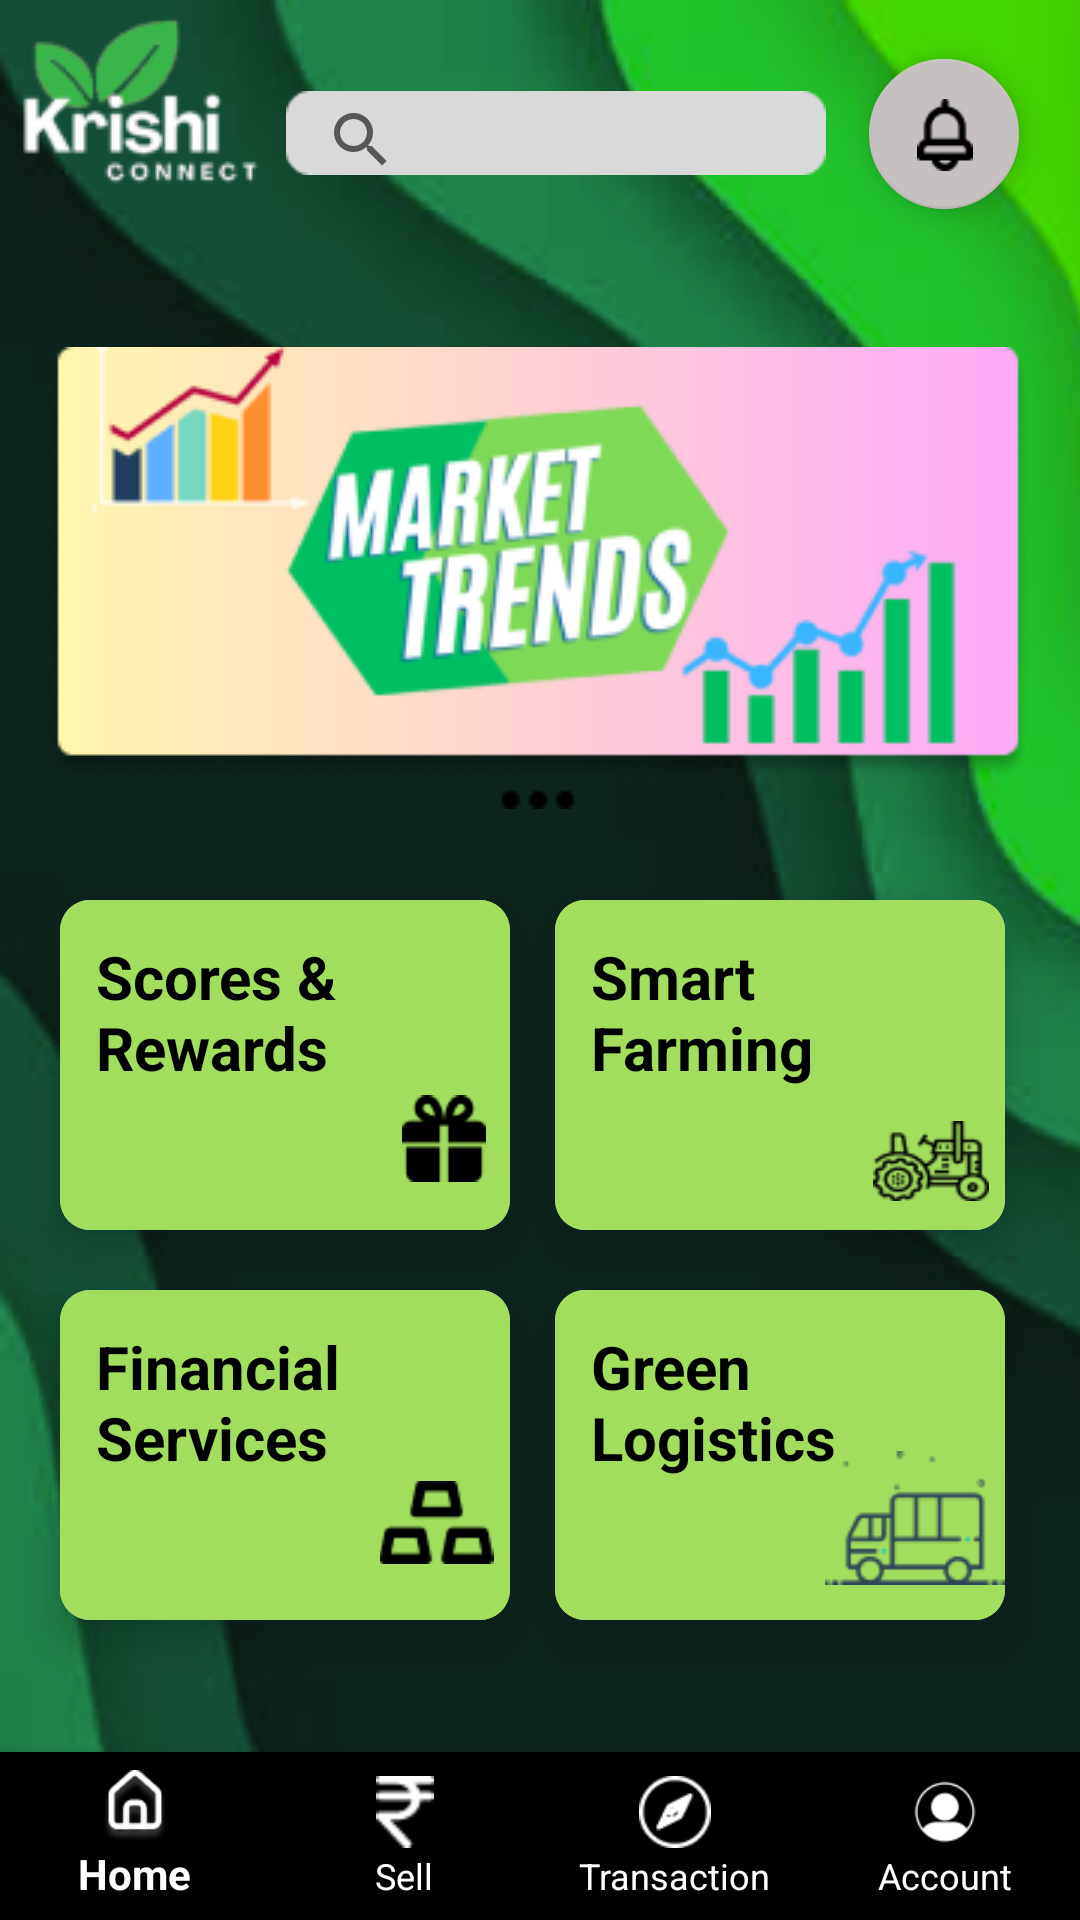

Reconstruct the res/layout file that produces this screen, plus the resources it refers to.
<!-- AndroidManifest.xml: application theme Theme.AppCompat.Light.NoActionBar -->
<!-- res/layout/farmers_screen.xml -->
<?xml version="1.0" encoding="utf-8"?>
<androidx.constraintlayout.widget.ConstraintLayout xmlns:android="http://schemas.android.com/apk/res/android"
    xmlns:app="http://schemas.android.com/apk/res-auto"
    xmlns:tools="http://schemas.android.com/tools"
    android:layout_width="match_parent"
    android:layout_height="match_parent">

    <ImageView
        android:id="@+id/imageView8"
        android:layout_width="405dp"
        android:layout_height="888dp"
        android:scaleType="fitXY"
        app:layout_constraintStart_toStartOf="parent"
        app:layout_constraintTop_toTopOf="parent"
        app:srcCompat="@drawable/imageback" />

    <ImageView
        android:id="@+id/imageView21"
        android:layout_width="wrap_content"
        android:layout_height="wrap_content"
        app:layout_constraintStart_toStartOf="parent"
        app:layout_constraintTop_toTopOf="parent"
        app:srcCompat="@drawable/logowhite" />

    <ImageView
        android:id="@+id/imageView22"
        android:layout_width="180dp"
        android:layout_height="wrap_content"
        android:layout_marginStart="-310dp"
        android:layout_marginTop="-80dp"
        android:clickable="true"
        android:focusable="true"
        app:layout_constraintStart_toEndOf="@+id/imageView8"
        app:layout_constraintTop_toBottomOf="@+id/imageView21"
        app:srcCompat="@drawable/searchrect" />

    <SearchView
        android:id="@+id/search"
        android:layout_width="180dp"
        android:layout_height="30dp"
        android:layout_marginStart="-10dp"
        android:layout_marginTop="-30dp"
        android:clickable="true"
        android:focusable="true"
        android:queryHint="@string/searchhere"
        app:layout_constraintStart_toEndOf="@+id/imageView21"
        app:layout_constraintTop_toBottomOf="@+id/imageView22" />

    <com.google.android.material.floatingactionbutton.FloatingActionButton
        android:id="@+id/notificationicon"
        android:layout_width="50dp"
        android:layout_height="75dp"
        android:layout_marginEnd="-340dp"
        android:layout_marginBottom="-70dp"
        android:clickable="true"
        app:backgroundTint="#C6C0C0"
        app:fabCustomSize="51dp"
        app:layout_constraintBottom_toTopOf="@+id/imageView8"
        app:layout_constraintEnd_toStartOf="@+id/imageView8"
        app:srcCompat="@drawable/bell" />

    <ImageView
        android:id="@+id/markettrends"
        android:layout_width="wrap_content"
        android:layout_height="wrap_content"
        android:layout_marginStart="-390dp"
        android:layout_marginBottom="-270dp"
        android:clickable="true"
        android:elevation="10dp"
        android:focusable="true"
        app:layout_constraintBottom_toTopOf="@+id/imageView8"
        app:layout_constraintStart_toEndOf="@+id/imageView8"
        app:srcCompat="@drawable/farmerimag" />

    <RelativeLayout
        android:layout_width="match_parent"
        android:layout_height="match_parent">

        <ImageView
            android:id="@+id/imageView14"
            android:layout_width="wrap_content"
            android:layout_height="wrap_content"
            android:layout_alignParentStart="false"
            android:layout_alignParentLeft="false"
            android:layout_alignParentTop="false"
            android:layout_alignParentEnd="true"
            android:layout_alignParentRight="false"
            android:layout_alignParentBottom="true"
            android:layout_marginEnd="30dp"
            android:layout_marginBottom="100dp"
            android:clickable="true"
            android:elevation="10dp"
            app:srcCompat="@drawable/chatbot" />
    </RelativeLayout>

    <RelativeLayout
        android:layout_width="match_parent"
        android:layout_height="match_parent">

        <com.google.android.material.bottomnavigation.BottomNavigationView
            android:id="@+id/bottombar"
            android:layout_width="match_parent"
            android:layout_height="wrap_content"
            android:layout_alignParentBottom="true"
            app:itemIconTint="@color/white"
            app:itemTextColor="@color/white"
            app:labelVisibilityMode="labeled"
            app:menu="@menu/bottom_nav_menu" />
    </RelativeLayout>

    <LinearLayout
        android:layout_width="match_parent"
        android:layout_height="match_parent"
        android:orientation="horizontal">

        <androidx.cardview.widget.CardView
            android:id="@+id/score"
            android:layout_width="150dp"
            android:layout_height="110dp"
            android:layout_marginStart="20dp"
            android:layout_marginTop="300dp"
            android:clickable="true"
            android:focusable="true"
            app:cardCornerRadius="10dp"
            app:cardElevation="8dp">

            <LinearLayout
                android:layout_width="match_parent"
                android:layout_height="match_parent"
                android:background="#A3DD5E"
                android:orientation="horizontal">

                <TextView
                    android:id="@+id/textView12"
                    android:layout_width="wrap_content"
                    android:layout_height="wrap_content"
                    android:layout_weight="1"
                    android:padding="12dp"
                    android:text="@string/scores"
                    android:textColor="@color/black"
                    android:textSize="20sp"
                    android:textStyle="bold" />

                <ImageView
                    android:id="@+id/imageView24"
                    android:layout_width="wrap_content"
                    android:layout_height="wrap_content"
                    android:layout_marginTop="60dp"
                    android:layout_weight="1"
                    android:paddingRight="10dp"
                    android:scaleX="2"
                    android:scaleY="2"
                    app:srcCompat="@drawable/gift" />
            </LinearLayout>
        </androidx.cardview.widget.CardView>

        <androidx.cardview.widget.CardView
            android:id="@+id/smart"
            android:layout_width="150dp"
            android:layout_height="110dp"
            android:layout_marginLeft="15dp"
            android:layout_marginTop="300dp"
            android:focusable="true"
            app:cardCornerRadius="10dp"
            app:cardElevation="8dp">

            <LinearLayout
                android:layout_width="match_parent"
                android:layout_height="match_parent"
                android:background="#A3DD5E"
                android:orientation="horizontal">

                <TextView
                    android:id="@+id/textView14"
                    android:layout_width="wrap_content"
                    android:layout_height="wrap_content"
                    android:layout_weight="1"
                    android:padding="12dp"
                    android:text="@string/smart"
                    android:textColor="@color/black"
                    android:textSize="20sp"
                    android:textStyle="bold" />

                <ImageView
                    android:id="@+id/imageView25"
                    android:layout_width="wrap_content"
                    android:layout_height="wrap_content"
                    android:layout_marginTop="70dp"
                    android:layout_weight="1"
                    android:paddingRight="10dp"
                    android:scaleX="2"
                    android:scaleY="2"
                    app:srcCompat="@drawable/tractor" />
            </LinearLayout>
        </androidx.cardview.widget.CardView>

    </LinearLayout>

    <LinearLayout
        android:layout_width="match_parent"
        android:layout_height="match_parent"
        android:orientation="horizontal">

        <androidx.cardview.widget.CardView
            android:id="@+id/financial"
            android:layout_width="150dp"
            android:layout_height="110dp"
            android:layout_marginStart="20dp"
            android:layout_marginTop="430dp"
            android:clickable="true"
            android:focusable="true"
            app:cardCornerRadius="10dp"
            app:cardElevation="8dp">

            <LinearLayout
                android:layout_width="match_parent"
                android:layout_height="match_parent"
                android:background="#A3DD5E"
                android:orientation="horizontal">

                <TextView
                    android:id="@+id/textView12"
                    android:layout_width="wrap_content"
                    android:layout_height="wrap_content"
                    android:layout_weight="1"
                    android:padding="12dp"
                    android:text="@string/financial"
                    android:textColor="@color/black"
                    android:textSize="20sp"
                    android:textStyle="bold" />

                <ImageView
                    android:id="@+id/imageView24"
                    android:layout_width="wrap_content"
                    android:layout_height="wrap_content"
                    android:layout_marginTop="60dp"
                    android:layout_weight="1"
                    android:paddingRight="10dp"
                    android:scaleX="2"
                    android:scaleY="2"
                    app:srcCompat="@drawable/financial" />
            </LinearLayout>
        </androidx.cardview.widget.CardView>

        <androidx.cardview.widget.CardView
            android:id="@+id/green"
            android:layout_width="150dp"
            android:layout_height="110dp"
            android:layout_marginLeft="15dp"
            android:layout_marginTop="430dp"
            android:clickable="true"
            android:focusable="true"
            app:cardCornerRadius="10dp"
            app:cardElevation="8dp">

            <LinearLayout
                android:layout_width="match_parent"
                android:layout_height="match_parent"
                android:background="#A3DD5E"
                android:orientation="horizontal">

                <TextView
                    android:id="@+id/textView14"
                    android:layout_width="wrap_content"
                    android:layout_height="wrap_content"
                    android:layout_weight="1"
                    android:padding="12dp"
                    android:text="@string/green"
                    android:textColor="@color/black"
                    android:textSize="20sp"
                    android:textStyle="bold" />

                <ImageView
                    android:id="@+id/imageView25"
                    android:layout_width="wrap_content"
                    android:layout_height="wrap_content"
                    android:layout_marginTop="50dp"
                    android:layout_weight="1"
                    android:paddingRight="10dp"
                    android:scaleX="2"
                    android:scaleY="2"
                    app:srcCompat="@drawable/truck" />
            </LinearLayout>
        </androidx.cardview.widget.CardView>

    </LinearLayout>

</androidx.constraintlayout.widget.ConstraintLayout>
<!-- resources referenced by this layout -->
<resources>
  <!-- drawable bell: png bitmap (drawable, 463 bytes) -->
  <!-- drawable chatbot: png bitmap (drawable, 3930 bytes) -->
  <!-- drawable farmerimag: png bitmap (drawable, 28569 bytes) -->
  <!-- drawable financial: png bitmap (drawable, 590 bytes) -->
  <!-- drawable gift: png bitmap (drawable, 510 bytes) -->
  <!-- drawable imageback: png bitmap (drawable, 119601 bytes) -->
  <!-- drawable logowhite: png bitmap (drawable, 6685 bytes) -->
  <!-- drawable searchrect: png bitmap (drawable, 544 bytes) -->
  <!-- drawable tractor: png bitmap (drawable, 1223 bytes) -->
  <!-- drawable truck: png bitmap (drawable, 1668 bytes) -->
  <string name="financial">Financial Services</string>
  <string name="green">Green Logistics</string>
  <string name="scores">Scores &amp; Rewards</string>
  <string name="searchhere">Search here</string>
  <string name="smart">Smart Farming</string>
  <!-- not gathered from this repository: default colours our renderer supplied (Android Studio template values) -->
  <color name="black">#FF000000</color>
  <color name="white">#FFFFFFFF</color>
</resources>
